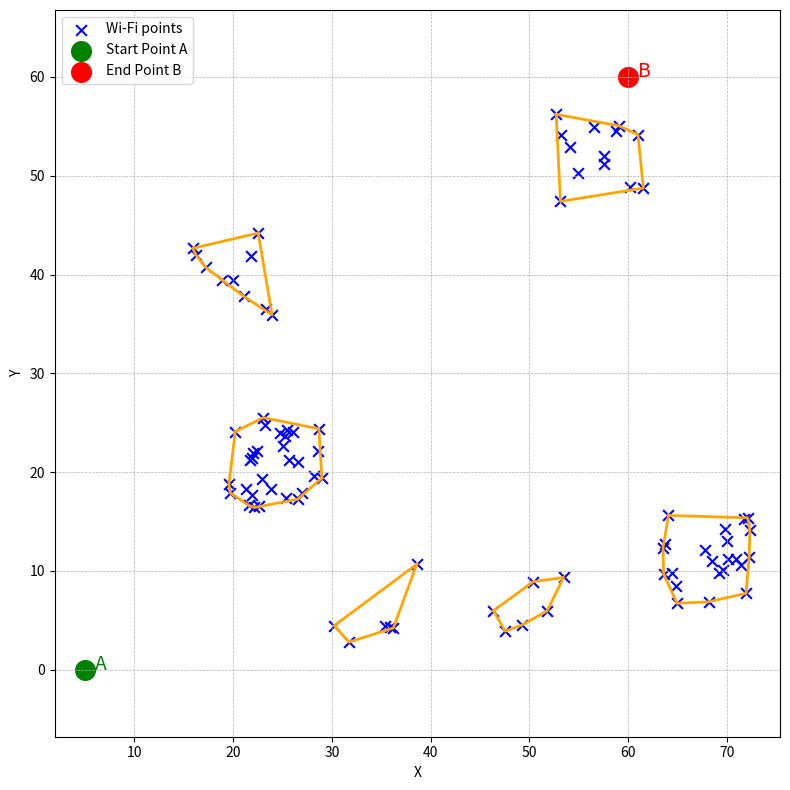

Recreate this plot in Python.
import matplotlib.pyplot as plt
import numpy as np
import random
from scipy.spatial import ConvexHull

# ---------- Parameters ----------
random.seed(42)
np.random.seed(42)

A = (5, 0)
B = (60, 60)
num_clusters = 6
cluster_spread = 5.0
min_center_dist = 15
area_limit = 80  # Limit for visualization

# ---------- Generate cluster centers ----------
x_min, x_max = cluster_spread, area_limit - cluster_spread
y_min, y_max = cluster_spread, area_limit - cluster_spread

cluster_centers = []
while len(cluster_centers) < num_clusters:
    cand = (random.uniform(x_min, x_max), random.uniform(y_min, y_max))
    if all(np.linalg.norm(np.array(cand) - np.array(existing)) >= min_center_dist 
           for existing in cluster_centers):
        cluster_centers.append(cand)

# ---------- Generate random points around each cluster center ----------
all_points = []
cluster_groups = []
for (cx, cy) in cluster_centers:
    pts = [(random.uniform(cx - cluster_spread, cx + cluster_spread),
            random.uniform(cy - cluster_spread, cy + cluster_spread))
           for _ in range(random.randint(6, 30))]
    all_points.extend(pts)
    cluster_groups.append(pts)

points_array = np.array(all_points)

# ---------- Visualization with convex hulls ----------
plt.figure(figsize=(8, 8))

# Wi-Fi points as blue dots (instead of crosses)
plt.scatter(points_array[:,0], points_array[:,1], color='blue', s=60, marker='x', label='Wi-Fi points')

# Draw convex hulls around clusters
for pts in cluster_groups:
    if len(pts) >= 3:
        hull = ConvexHull(pts)
        hull_points = np.array(pts)[hull.vertices]
        hull_points = np.concatenate((hull_points, [hull_points[0]]))  # close the loop
        plt.plot(hull_points[:, 0], hull_points[:, 1], 'orange', linewidth=2)

# Start and End points
plt.scatter(*A, color='green', s=200, marker='o', label='Start Point A')
plt.text(A[0]+1, A[1], "A", color='green', fontsize=14)

plt.scatter(*B, color='red', s=200, marker='o', label='End Point B')
plt.text(B[0]+1, B[1], "B", color='red', fontsize=14)

# Final plot settings
#plt.title("2D Wi-Fi Coverage Map with Cluster Boundaries", fontsize=14)
plt.xlabel("X")
plt.ylabel("Y")
plt.xlim(0, area_limit)
plt.ylim(0, area_limit)
plt.grid(True, linestyle='--', linewidth=0.5)
plt.axis('equal')
plt.legend(fontsize=10)
plt.tight_layout()
plt.show()
